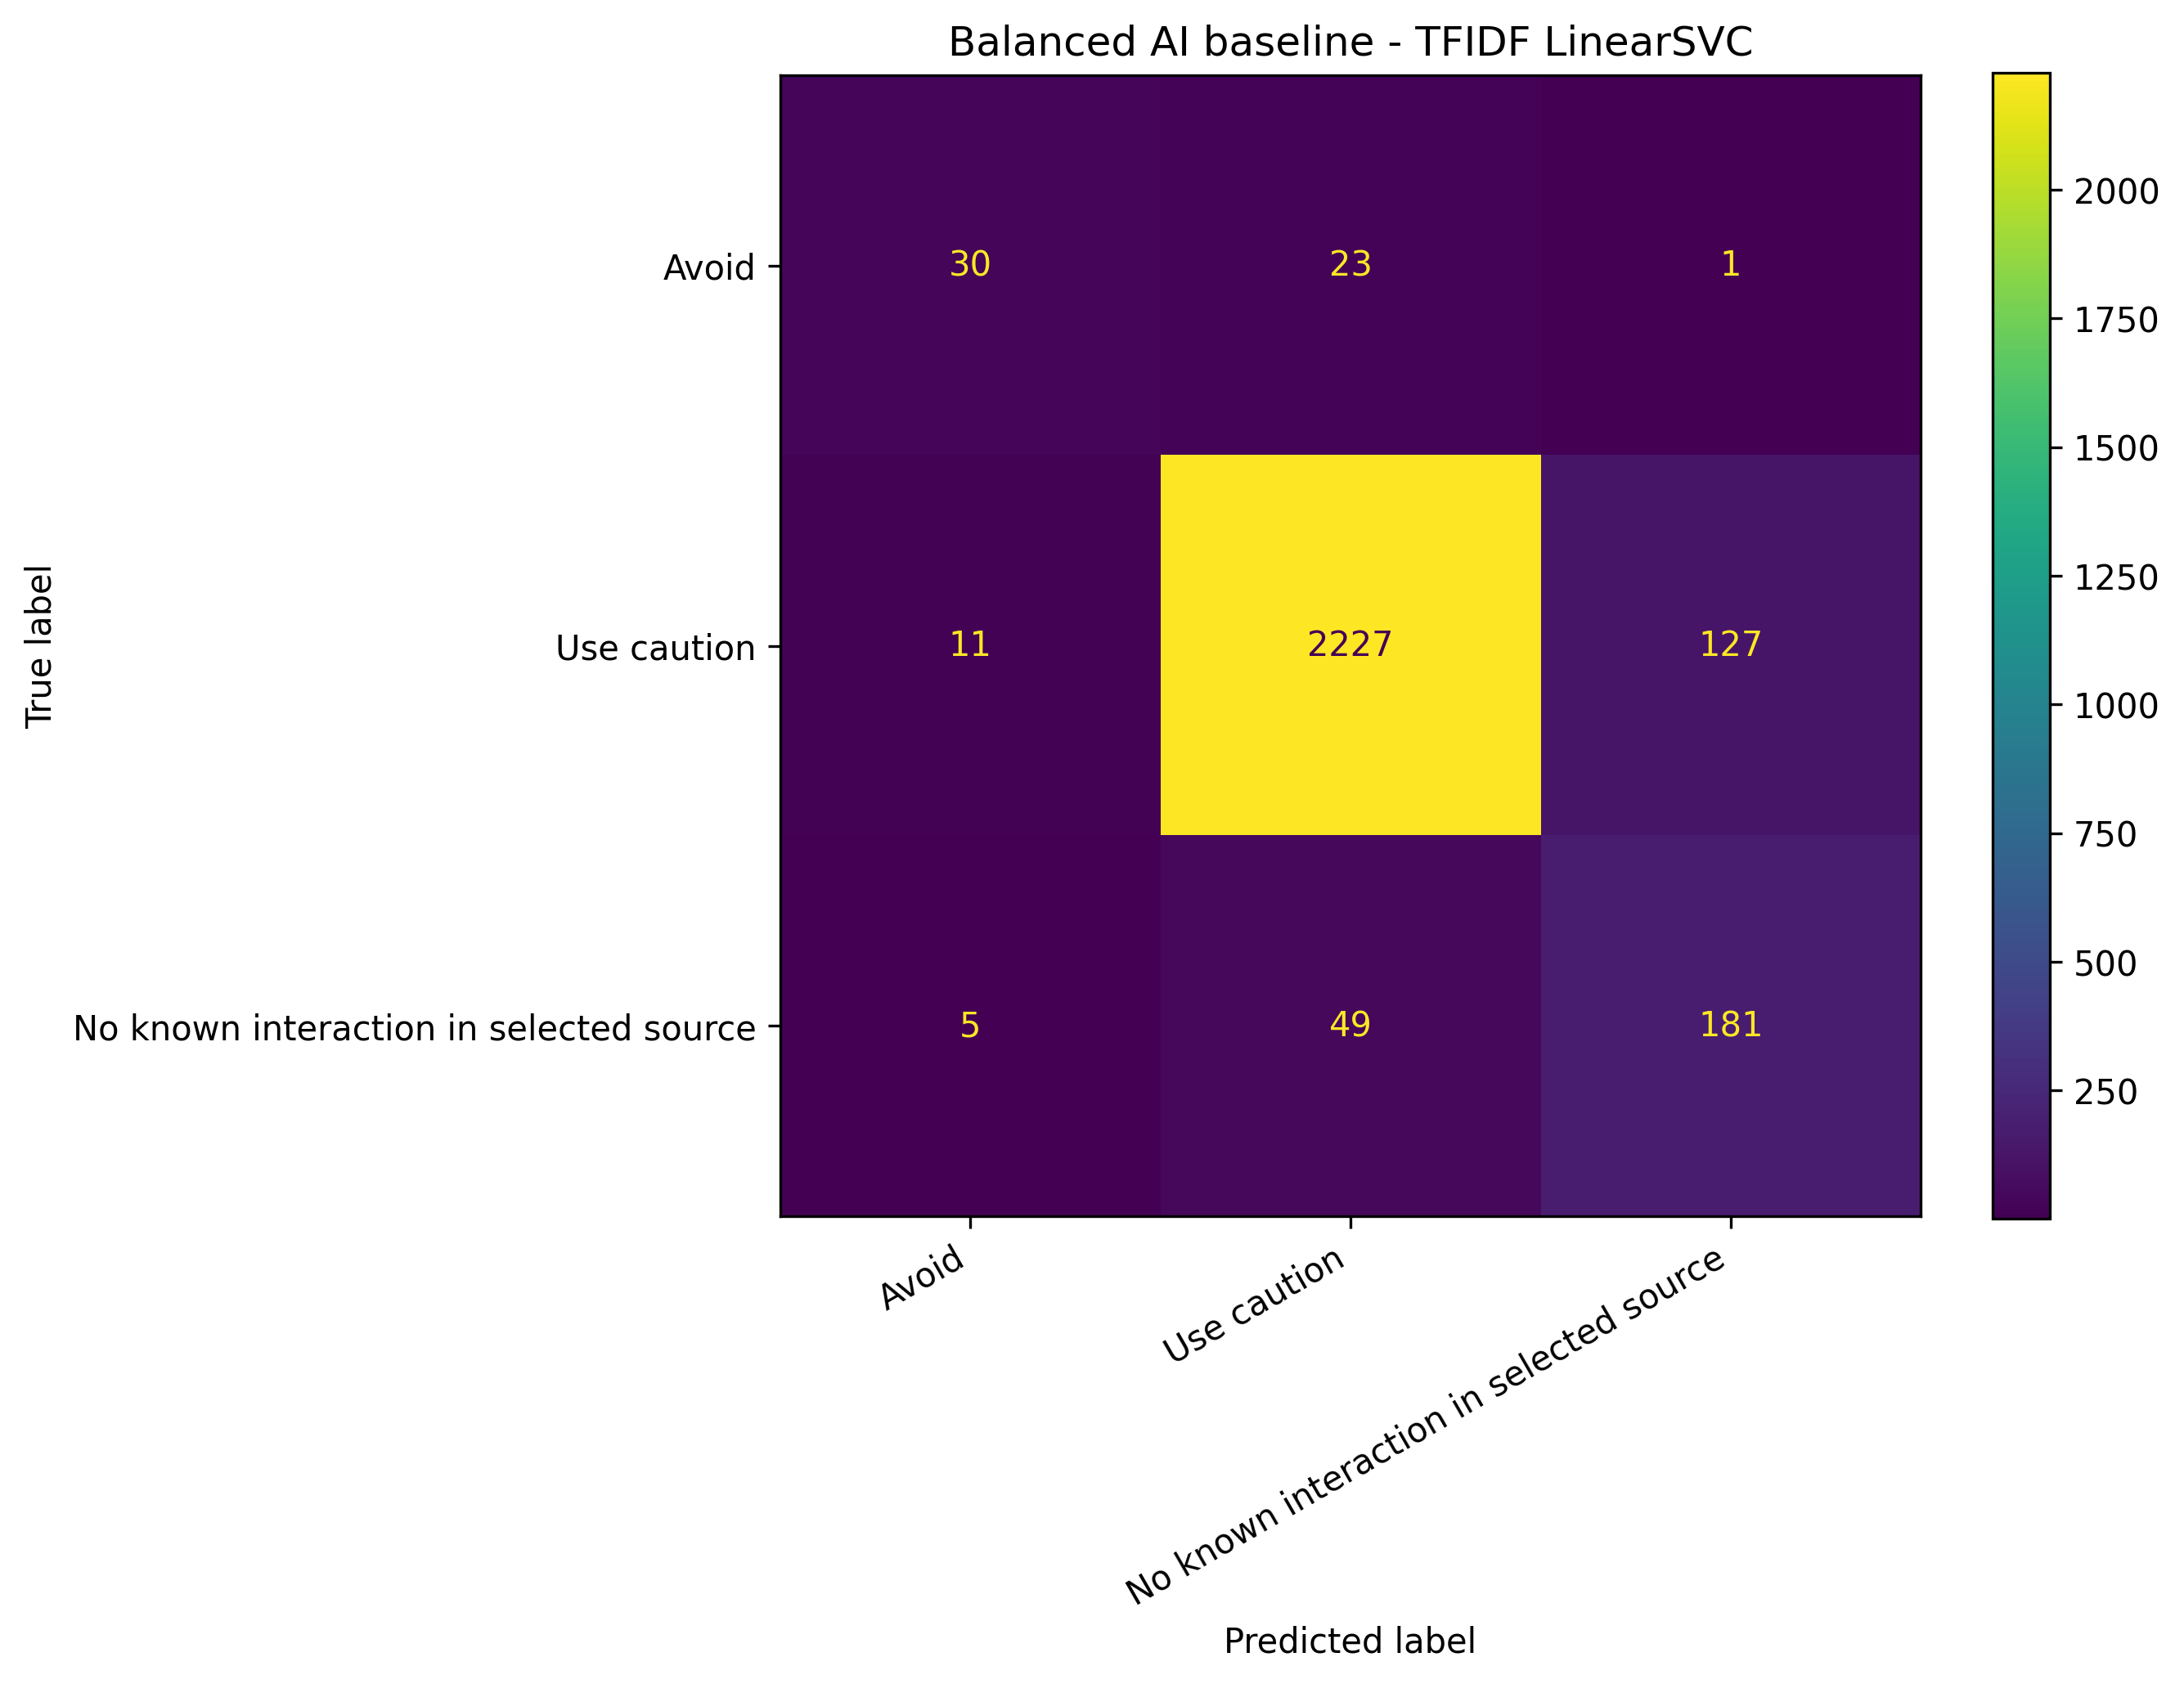

The table this chart was drawn from, first rows:
, Pred: Avoid, Pred: Use caution, Pred: No known interaction in selected s…
True: Avoid, 30, 23, 1
True: Use caution, 11, 2227, 127
True: No known interaction in selected s…, 5, 49, 181
